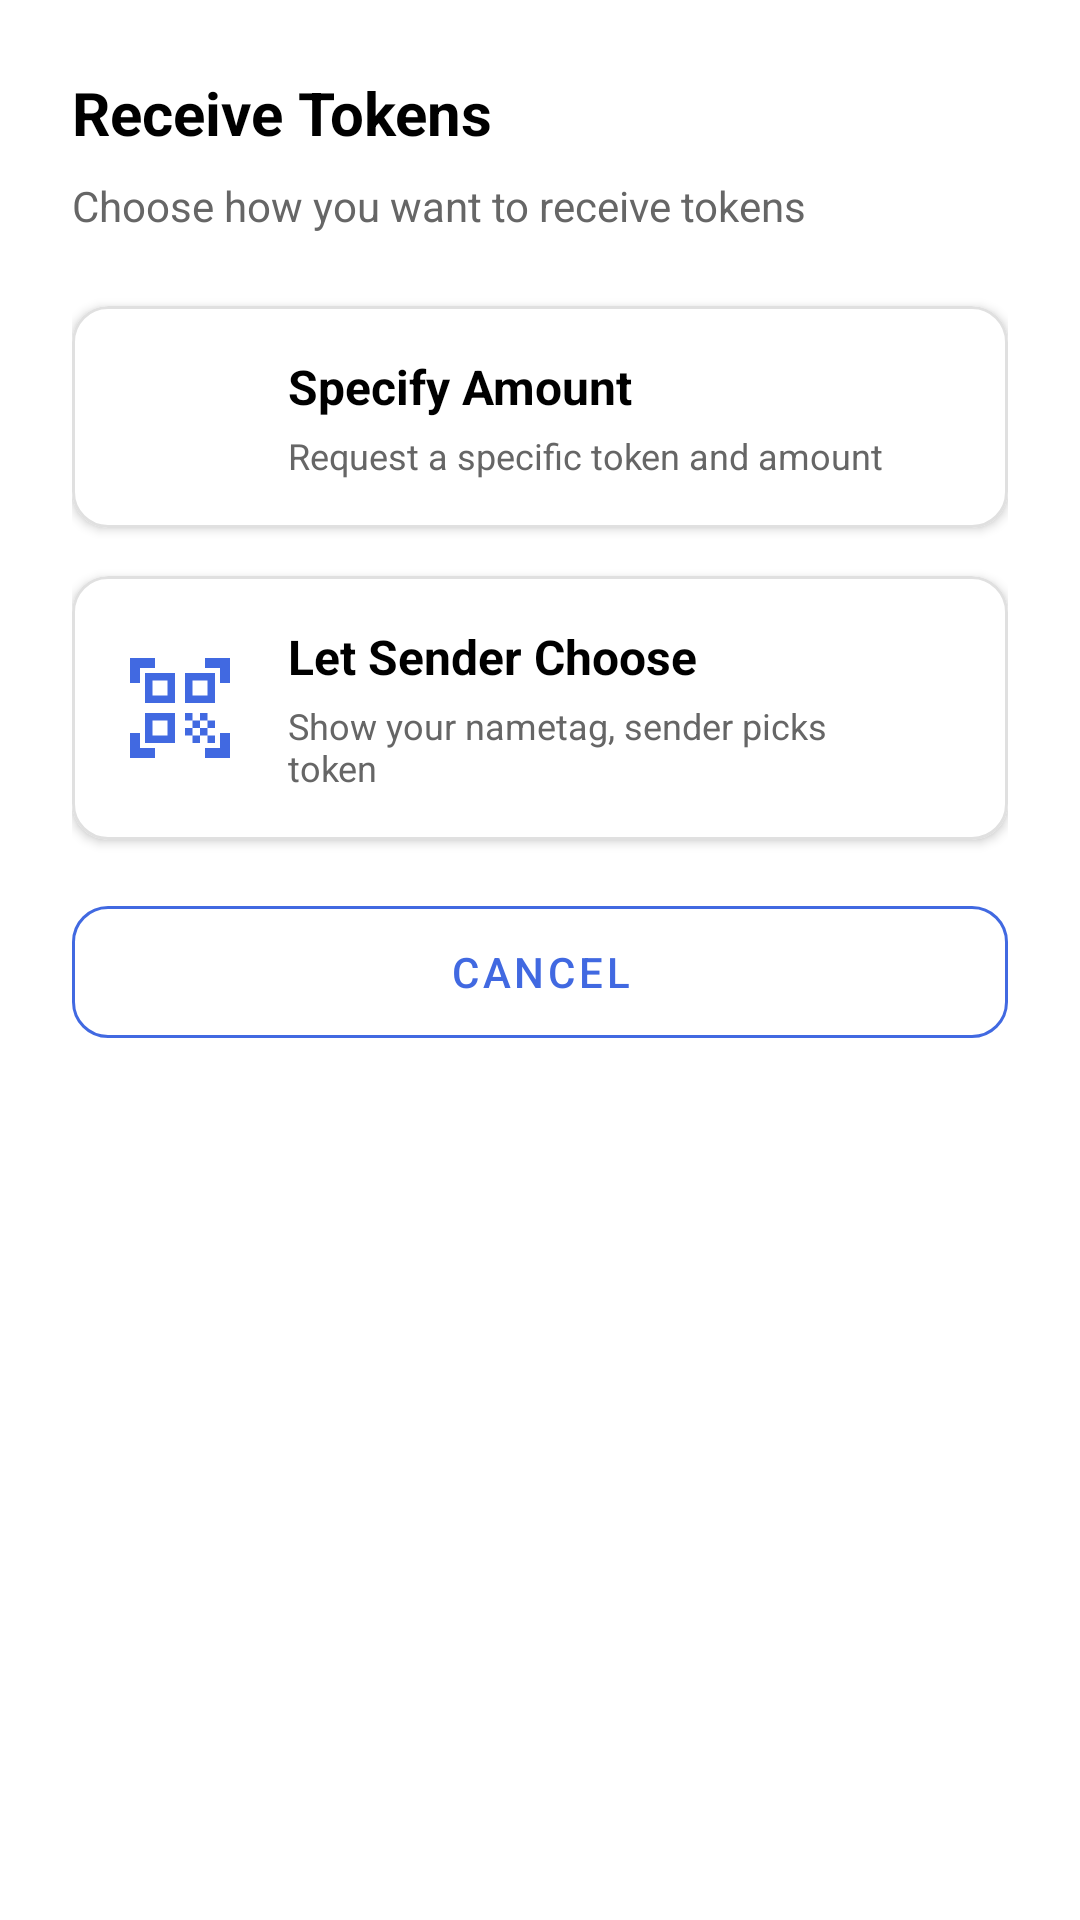

Here is an Android app screen rendered from its layout file. Give the layout XML and the strings, colors and styles it references.
<!-- AndroidManifest.xml: application theme Theme.NFCWalletDemo -->
<!-- res/layout/dialog_receive_options.xml -->
<?xml version="1.0" encoding="utf-8"?>
<LinearLayout xmlns:android="http://schemas.android.com/apk/res/android"
    xmlns:app="http://schemas.android.com/apk/res-auto"
    android:layout_width="match_parent"
    android:layout_height="wrap_content"
    android:orientation="vertical"
    android:padding="24dp"
    android:background="@android:color/white">

    
    <TextView
        android:layout_width="match_parent"
        android:layout_height="wrap_content"
        android:text="Receive Tokens"
        android:textSize="20sp"
        android:textStyle="bold"
        android:textColor="@android:color/black"
        android:layout_marginBottom="8dp" />

    <TextView
        android:layout_width="match_parent"
        android:layout_height="wrap_content"
        android:text="Choose how you want to receive tokens"
        android:textSize="14sp"
        android:textColor="#666666"
        android:layout_marginBottom="24dp" />

    
    <com.google.android.material.card.MaterialCardView
        android:id="@+id/cardSpecifyAmount"
        android:layout_width="match_parent"
        android:layout_height="wrap_content"
        android:layout_marginBottom="16dp"
        android:clickable="true"
        android:focusable="true"
        android:foreground="?attr/selectableItemBackground"
        app:cardCornerRadius="12dp"
        app:cardElevation="2dp"
        app:strokeColor="#E0E0E0"
        app:strokeWidth="1dp">

        <LinearLayout
            android:layout_width="match_parent"
            android:layout_height="wrap_content"
            android:orientation="horizontal"
            android:padding="16dp"
            android:gravity="center_vertical">

            <ImageView
                android:layout_width="40dp"
                android:layout_height="40dp"
                android:src="@drawable/ic_coin_placeholder"
                android:tint="@color/primary_blue"
                android:layout_marginEnd="16dp" />

            <LinearLayout
                android:layout_width="0dp"
                android:layout_height="wrap_content"
                android:layout_weight="1"
                android:orientation="vertical">

                <TextView
                    android:layout_width="wrap_content"
                    android:layout_height="wrap_content"
                    android:text="Specify Amount"
                    android:textSize="16sp"
                    android:textStyle="bold"
                    android:textColor="@android:color/black" />

                <TextView
                    android:layout_width="wrap_content"
                    android:layout_height="wrap_content"
                    android:text="Request a specific token and amount"
                    android:textSize="12sp"
                    android:textColor="#666666"
                    android:layout_marginTop="4dp" />

            </LinearLayout>

            <ImageView
                android:layout_width="24dp"
                android:layout_height="24dp"
                android:src="@drawable/ic_chevron_right"
                android:tint="#999999" />

        </LinearLayout>

    </com.google.android.material.card.MaterialCardView>

    
    <com.google.android.material.card.MaterialCardView
        android:id="@+id/cardLetSenderChoose"
        android:layout_width="match_parent"
        android:layout_height="wrap_content"
        android:layout_marginBottom="16dp"
        android:clickable="true"
        android:focusable="true"
        android:foreground="?attr/selectableItemBackground"
        app:cardCornerRadius="12dp"
        app:cardElevation="2dp"
        app:strokeColor="#E0E0E0"
        app:strokeWidth="1dp">

        <LinearLayout
            android:layout_width="match_parent"
            android:layout_height="wrap_content"
            android:orientation="horizontal"
            android:padding="16dp"
            android:gravity="center_vertical">

            <ImageView
                android:layout_width="40dp"
                android:layout_height="40dp"
                android:src="@drawable/ic_qr_code_scanner"
                android:tint="@color/primary_blue"
                android:layout_marginEnd="16dp" />

            <LinearLayout
                android:layout_width="0dp"
                android:layout_height="wrap_content"
                android:layout_weight="1"
                android:orientation="vertical">

                <TextView
                    android:layout_width="wrap_content"
                    android:layout_height="wrap_content"
                    android:text="Let Sender Choose"
                    android:textSize="16sp"
                    android:textStyle="bold"
                    android:textColor="@android:color/black" />

                <TextView
                    android:layout_width="wrap_content"
                    android:layout_height="wrap_content"
                    android:text="Show your nametag, sender picks token"
                    android:textSize="12sp"
                    android:textColor="#666666"
                    android:layout_marginTop="4dp" />

            </LinearLayout>

            <ImageView
                android:layout_width="24dp"
                android:layout_height="24dp"
                android:src="@drawable/ic_chevron_right"
                android:tint="#999999" />

        </LinearLayout>

    </com.google.android.material.card.MaterialCardView>

    
    <com.google.android.material.button.MaterialButton
        android:id="@+id/btnCancel"
        android:layout_width="match_parent"
        android:layout_height="56dp"
        android:text="Cancel"
        style="@style/Widget.MaterialComponents.Button.OutlinedButton"
        app:cornerRadius="12dp"
        app:strokeColor="@color/primary_blue"
        android:textColor="@color/primary_blue" />

</LinearLayout>
<!-- resources referenced by this layout -->
<resources>
  <color name="primary_blue">#4169E1</color>
  <!-- drawable ic_qr_code_scanner (drawable) -->
  <vector xmlns:android="http://schemas.android.com/apk/res/android"
      android:width="24dp"
      android:height="24dp"
      android:viewportWidth="24"
      android:viewportHeight="24">
      <path
          android:fillColor="?attr/colorOnPrimary"
          android:pathData="M9.5,6.5v3h-3v-3H9.5M11,5H5v6h6V5L11,5zM9.5,14.5v3h-3v-3H9.5M11,13H5v6h6V13L11,13zM17.5,6.5v3h-3v-3H17.5M19,5h-6v6h6V5L19,5zM13,13h1.5v1.5H13V13zM14.5,14.5H16V16h-1.5V14.5zM16,13h1.5v1.5H16V13zM13,16h1.5v1.5H13V16zM14.5,17.5H16V19h-1.5V17.5zM16,16h1.5v1.5H16V16zM17.5,14.5H19V16h-1.5V14.5zM17.5,17.5H19V19h-1.5V17.5zM22,7h-2V4h-3V2h5V7zM22,22v-5h-2v3h-3v2H22zM2,22h5v-2H4v-3H2V22zM2,2v5h2V4h3V2H2z"/>
  </vector>
  <style name="Theme.NFCWalletDemo" parent="Theme.MaterialComponents.DayNight.DarkActionBar">
          
          <item name="colorPrimary">@color/primary</item>
          <item name="colorPrimaryVariant">@color/primary_dark</item>
          <item name="colorOnPrimary">@color/white</item>
          
          <item name="colorSecondary">@color/teal_200</item>
          <item name="colorSecondaryVariant">@color/teal_700</item>
          <item name="colorOnSecondary">@color/black</item>
          
          <item name="android:statusBarColor">?attr/colorPrimaryVariant</item>
          
          <item name="android:windowBackground">@color/background</item>
          
          <item name="alertDialogTheme">@style/Theme.NFCWalletDemo.AlertDialog</item>
      </style>
  <color name="primary">#000000</color>
  <color name="primary_dark">#1A1A1A</color>
  <color name="white">#FFFFFFFF</color>
  <color name="teal_200">#FF03DAC5</color>
  <color name="teal_700">#FF018786</color>
  <color name="black">#FF000000</color>
  <color name="background">#F5F5F5</color>
  <style name="Theme.NFCWalletDemo.AlertDialog" parent="Theme.MaterialComponents.Light.Dialog.Alert">
          <item name="android:windowBackground">@android:color/white</item>
          <item name="android:colorBackground">@android:color/white</item>
          <item name="colorSurface">@android:color/white</item>
          <item name="android:textColorPrimary">#333333</item>
          <item name="android:textColorSecondary">#666666</item>
          <item name="colorPrimary">@color/primary_blue</item>
          <item name="colorAccent">@color/primary_blue</item>
      </style>
</resources>
